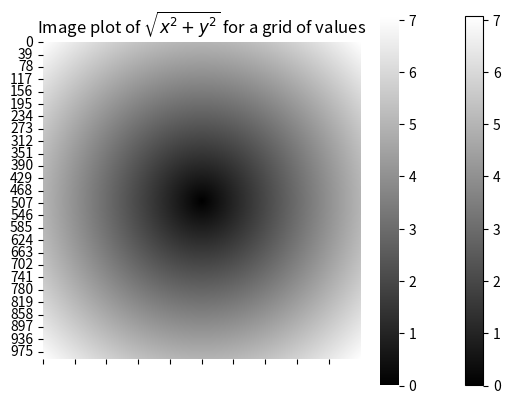

The matplotlib source for this figure:
# %%
import numpy as np
import matplotlib.pyplot as plt

x = np.arange(-5, 5, 0.01)
y = np.arange(-5, 5, 0.01)
xx, yy = np.meshgrid(x, y)
z = np.sqrt(xx**2 + yy**2)
plt.imshow(z, cmap=plt.cm.gray); plt.colorbar()
plt.title("Image plot of $\sqrt{x^2 + y^2}$ for a grid of values")
plt.show()

# %%
import seaborn as sns
sns.heatmap(z,cmap='gray').set_xticks(range(0,1000,100))
# %%
